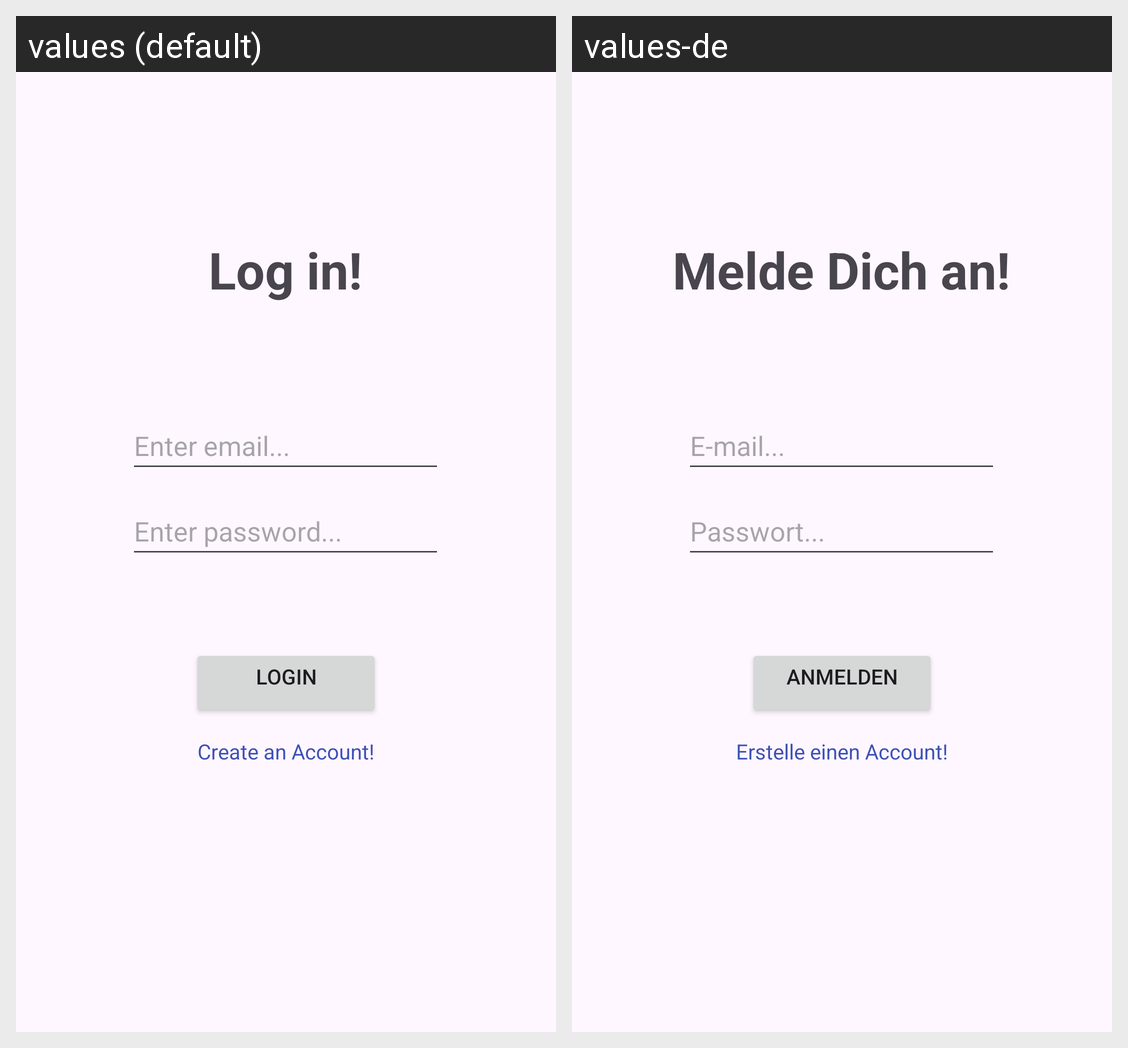

Here is an Android app screen in its default locale and in the app's own translations. Write out the translated-string differences for the strings that appear on this screen.
Android screen res/layout/activity_login.xml rendered under 2 locales, left to right: values (default), values-de. Device: Nexus 5 (rendered at 1080×1920; each locale shown at half size, 540×960, under a caption strip naming it); theme Theme.NestSync.
Strings drawn on this screen, with the default value and each locale's value (text and hints the layout hard-codes, and strings that could not be matched under every locale, appear in the picture but are not listed):

login_prompt
  values: Log in!
  values-de: Melde Dich an!

email_hint
  values: Enter email...
  values-de: E-mail...

pwd_hint
  values: Enter password...
  values-de: Passwort...

loginBtn
  values: Login
  values-de: Anmelden

linkToReg
  values: Create an Account!
  values-de: Erstelle einen Account!
